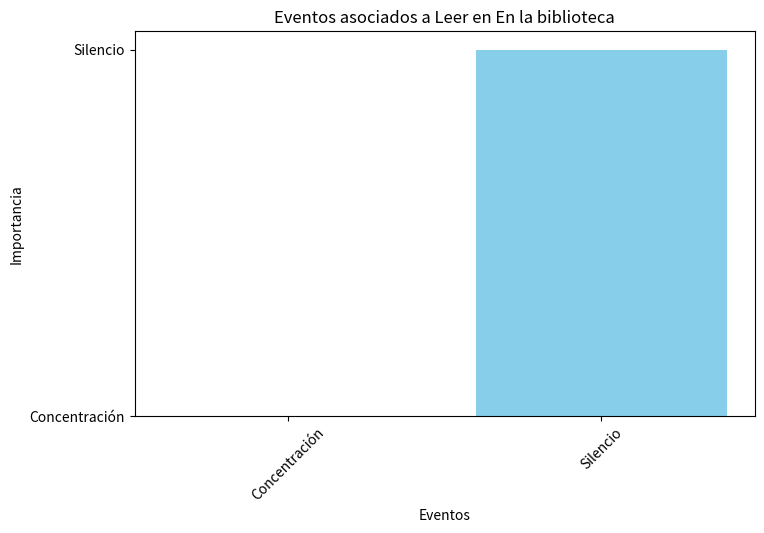

The matplotlib source for this figure:
# [redacted]
# [redacted]
# [redacted]
#Practica: 27/59 Acciones, Situaciones y Eventos: Marcos

import matplotlib.pyplot as plt

# Creamos una lista de acciones
acciones = ['Leer', 'Escribir', 'Programar']

# Creamos una lista de situaciones
situaciones = ['En la biblioteca', 'En casa', 'En la oficina']

# Creamos una lista de eventos y asociamos acciones y situaciones
eventos = {
    ('Leer', 'En la biblioteca'): ['Concentración', 'Silencio'],
    ('Escribir', 'En casa'): ['Comodidad', 'Relajación'],
    ('Programar', 'En la oficina'): ['Productividad', 'Interacción']
}

# Función para obtener los eventos asociados a una acción y situación
def obtener_eventos(accion, situacion):
    return eventos.get((accion, situacion), [])

# Función para graficar los eventos asociados a una acción y situación
def graficar_eventos(accion, situacion):
    eventos_asociados = obtener_eventos(accion, situacion)
    plt.figure(figsize=(8, 5))
    plt.bar(range(len(eventos_asociados)), eventos_asociados, color='skyblue')
    plt.xlabel('Eventos')
    plt.ylabel('Importancia')
    plt.title(f'Eventos asociados a {accion} en {situacion}')
    plt.xticks(range(len(eventos_asociados)), eventos_asociados, rotation=45)
    plt.show()

# Ejemplo de uso
accion_ejemplo = 'Leer'
situacion_ejemplo = 'En la biblioteca'

# Mostramos los eventos asociados a la acción y situación especificadas
print(f'Eventos asociados a {accion_ejemplo} en {situacion_ejemplo}:')
print(obtener_eventos(accion_ejemplo, situacion_ejemplo))

# Graficamos los eventos asociados
graficar_eventos(accion_ejemplo, situacion_ejemplo)
